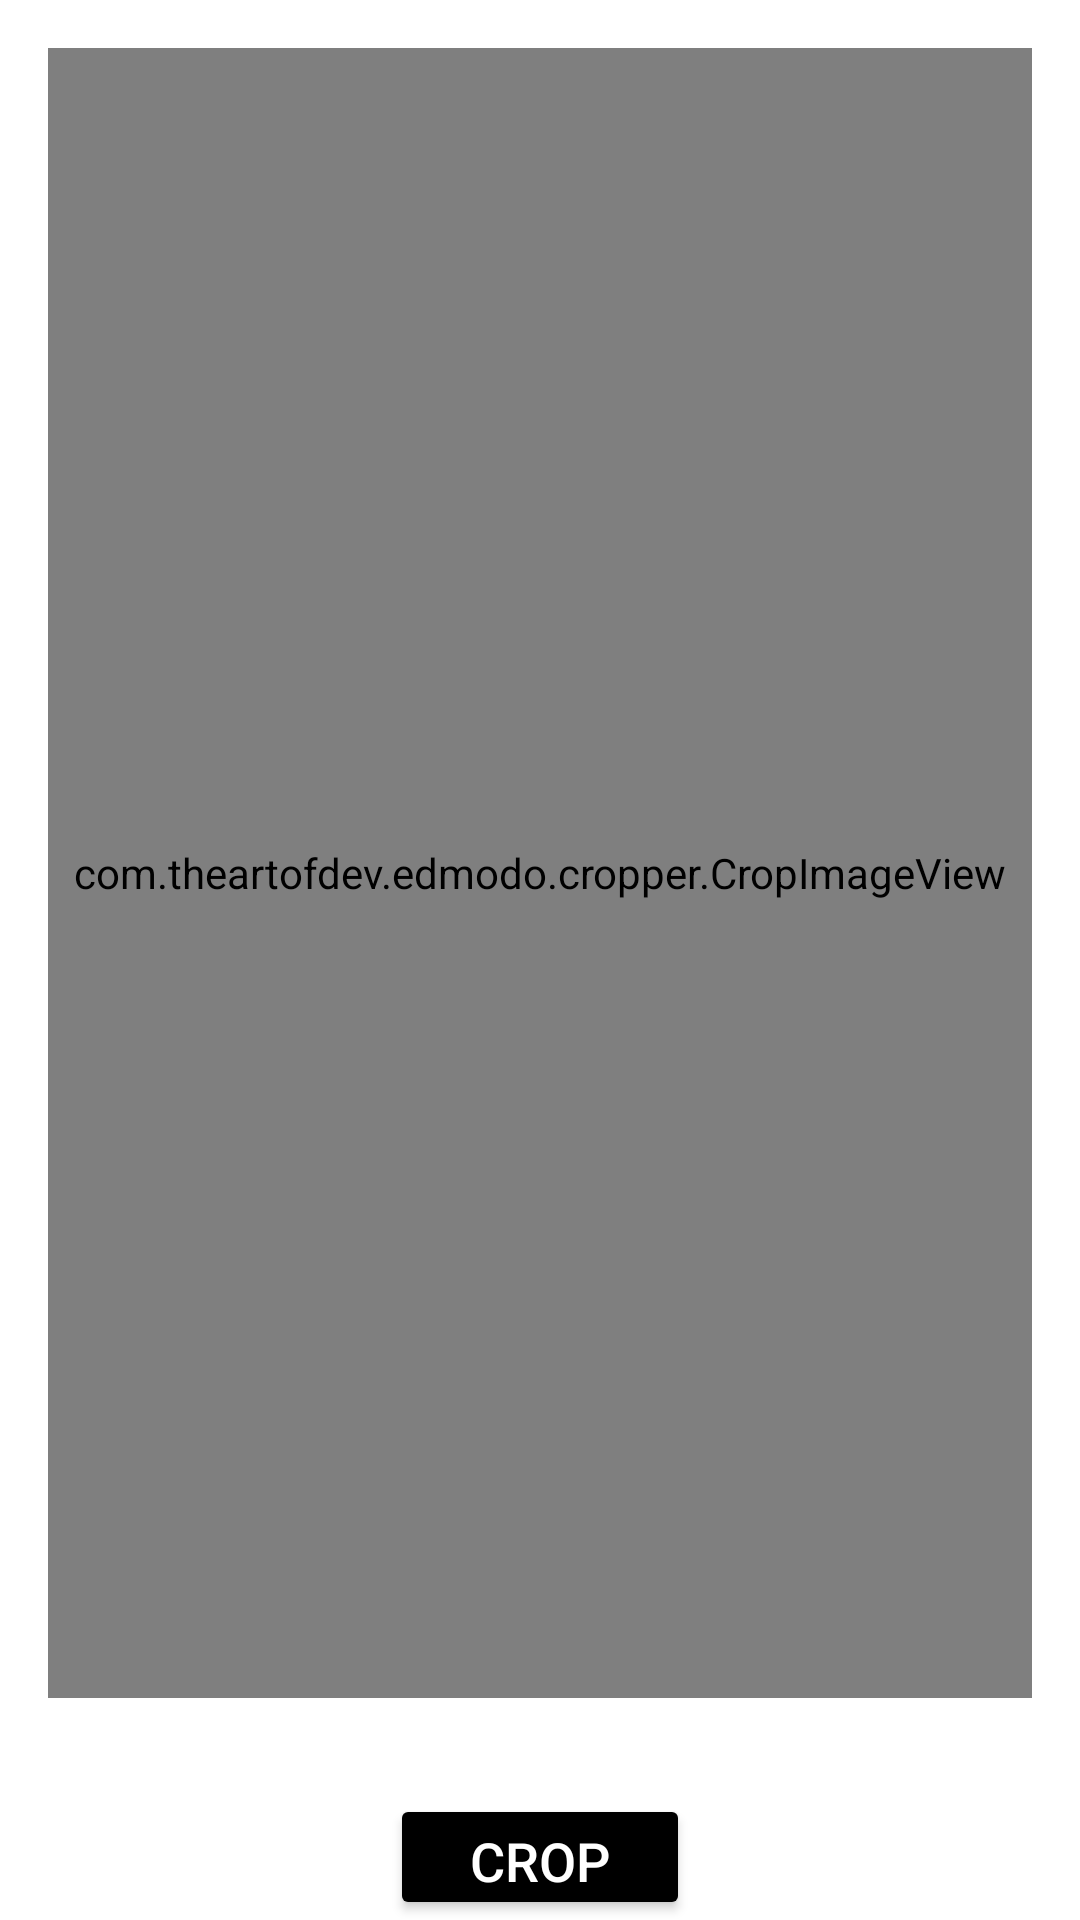

This screen was rendered from an Android layout file. Write that file and the resources it references.
<!-- AndroidManifest.xml: application theme Theme.CameraFeatures -->
<!-- res/layout/fragment_crop_image.xml -->
<?xml version="1.0" encoding="utf-8"?>
<FrameLayout xmlns:android="http://schemas.android.com/apk/res/android"
    xmlns:tools="http://schemas.android.com/tools"
    android:layout_width="match_parent"
    android:layout_height="match_parent"
    tools:context=".CropImageFragment">

    
    <RelativeLayout
        android:layout_width="match_parent"
        android:layout_height="match_parent">

        <com.theartofdev.edmodo.cropper.CropImageView
            xmlns:custom="http://schemas.android.com/apk/res-auto"
            android:id="@+id/crop_image_view"
            android:layout_height="550dp"
            android:layout_width="match_parent"
            android:layout_marginStart="16dp"
            android:layout_marginTop="16dp"
            android:layout_marginEnd="16dp"/>

        <Button
            android:id="@+id/crop_button_select_image"
            android:layout_width="100dp"
            android:layout_height="wrap_content"
            android:layout_marginTop="32dp"
            android:text="Crop Image"
            android:layout_centerHorizontal="true"
            android:layout_below="@id/crop_image_view"
            android:backgroundTint="@android:color/background_dark"
            android:textSize="18sp"
            android:textColor="@color/white"/>
    </RelativeLayout>


</FrameLayout>
<!-- resources referenced by this layout -->
<resources>
  <style name="Theme.CameraFeatures" parent="Theme.MaterialComponents.DayNight.DarkActionBar">
          
          <item name="colorPrimary">@color/purple_500</item>
          <item name="colorPrimaryVariant">@color/purple_700</item>
          <item name="colorOnPrimary">@color/white</item>
          
          <item name="colorSecondary">@color/teal_200</item>
          <item name="colorSecondaryVariant">@color/teal_700</item>
          <item name="colorOnSecondary">@color/black</item>
          
          <item name="android:statusBarColor" tools:targetApi="l">?attr/colorPrimaryVariant</item>
          
      </style>
  <!-- not gathered from this repository: default colours our renderer supplied (Android Studio template values) -->
  <color name="purple_500">#FF6200EE</color>
  <color name="purple_700">#FF3700B3</color>
  <color name="teal_200">#FF03DAC5</color>
  <color name="teal_700">#FF018786</color>
  <color name="black">#FF000000</color>
  <color name="white">#FFFFFFFF</color>
</resources>
